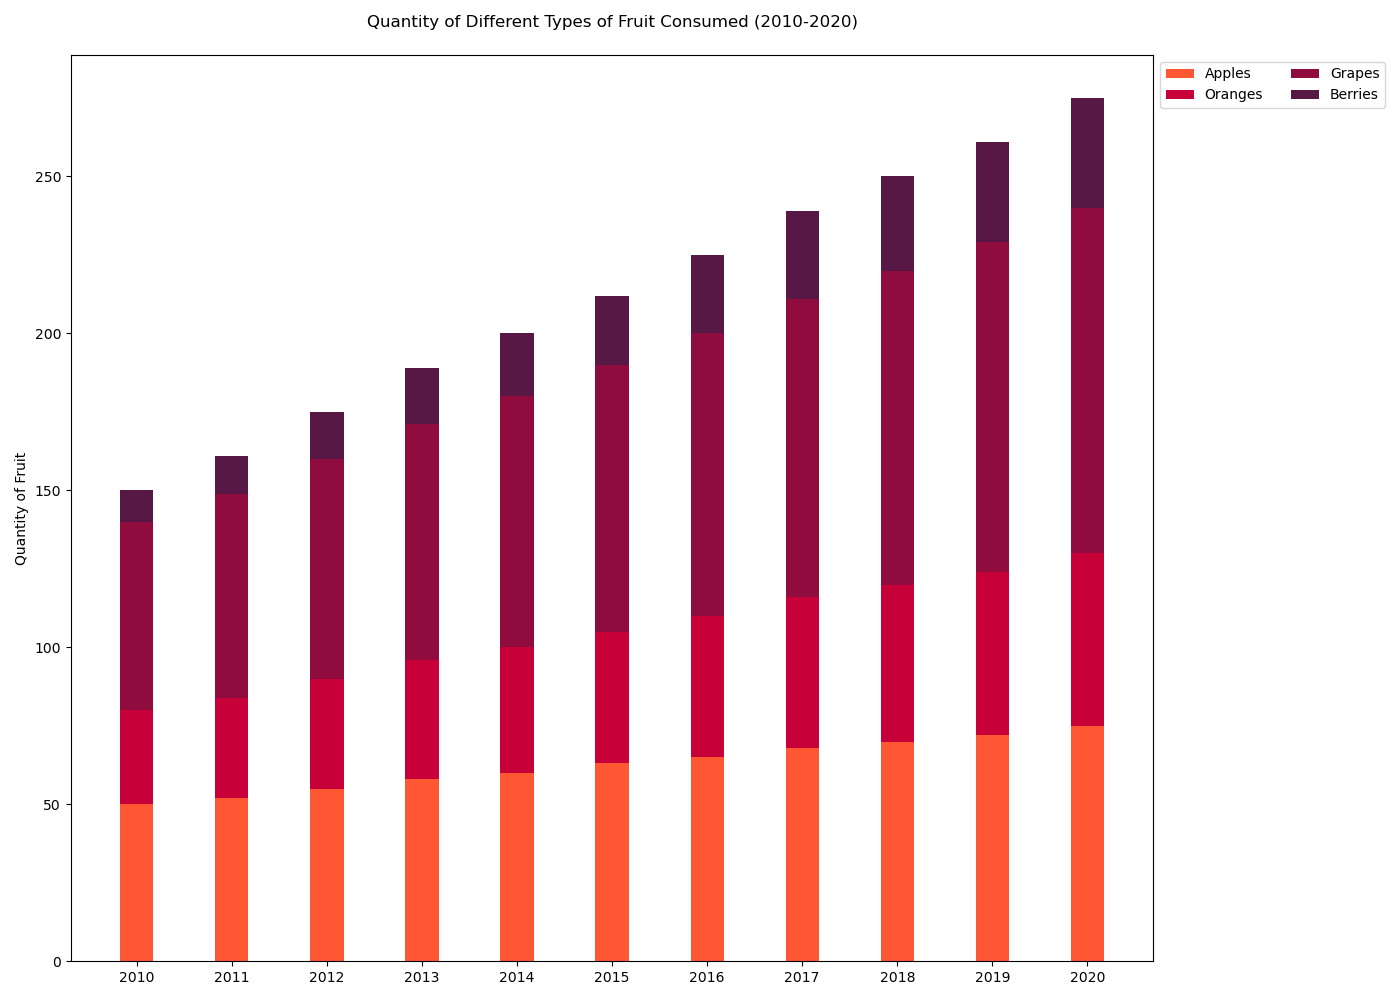

Source data for this figure (header and first rows):
Year, Apples, Oranges, Grapes, Berries
2010, 50, 30, 60, 10
2011, 52, 32, 65, 12
2012, 55, 35, 70, 15
2013, 58, 38, 75, 18
2014, 60, 40, 80, 20
2015, 63, 42, 85, 22
2016, 65, 45, 90, 25
2017, 68, 48, 95, 28
2018, 70, 50, 100, 30
2019, 72, 52, 105, 32
2020, 75, 55, 110, 35
